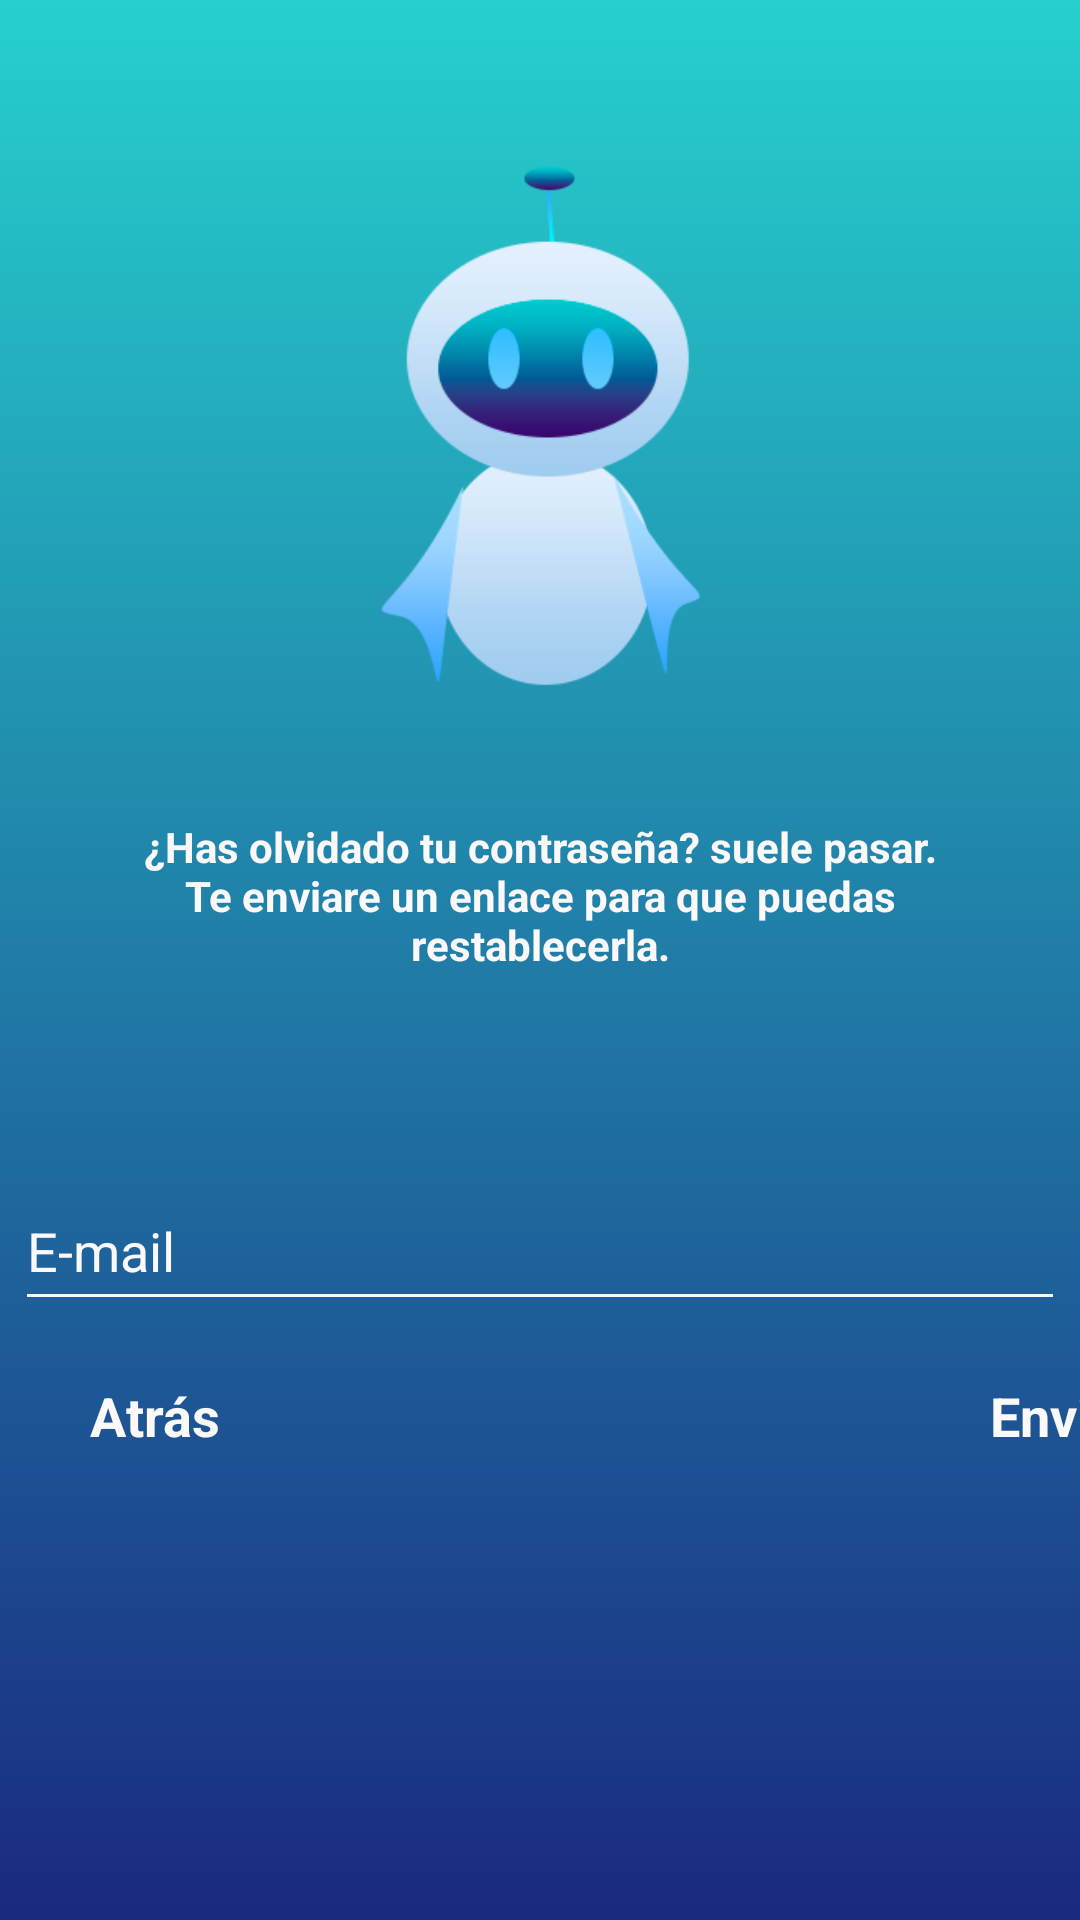

Write the Android layout XML for this screen, with the resource values it uses.
<!-- AndroidManifest.xml: application theme AppTheme -->
<!-- res/layout/activity_forgot_password.xml -->
<?xml version="1.0" encoding="utf-8"?>
<androidx.constraintlayout.widget.ConstraintLayout xmlns:android="http://schemas.android.com/apk/res/android"
    xmlns:app="http://schemas.android.com/apk/res-auto"
    xmlns:tools="http://schemas.android.com/tools"
    android:layout_width="match_parent"
    android:layout_height="match_parent"
    android:background="@drawable/gradient"
    tools:context=".activity_forgotPassword">


    <LinearLayout
        android:layout_width="match_parent"
        android:layout_height="wrap_content"
        android:layout_marginBottom="156dp"
        android:clipToPadding="true"
        android:orientation="horizontal"
        app:layout_constraintBottom_toBottomOf="parent"
        tools:layout_editor_absoluteX="0dp">

        <TextView
            android:id="@+id/txtBack"
            android:layout_width="80dp"
            android:layout_height="wrap_content"
            android:layout_marginLeft="30dp"
            android:onClick="login"
            android:text="Atrás"
            android:textColor="#FAF8F8"
            android:textSize="18dp"
            android:textStyle="bold" />

        <TextView
            android:id="@+id/txtSend"
            android:layout_width="80dp"
            android:layout_height="wrap_content"
            android:layout_marginLeft="220dp"
            android:onClick="send"
            android:text="Enviar"
            android:textColor="#FAF8F8"
            android:textSize="18dp"
            android:textStyle="bold" />

    </LinearLayout>

    <LinearLayout
        android:layout_width="match_parent"
        android:layout_height="wrap_content"
        android:orientation="vertical"
        app:layout_constraintBottom_toBottomOf="parent"
        android:layout_marginBottom="200dp">

        <ImageView
            android:id="@+id/ed2"
            android:layout_width="350dp"
            android:layout_height="261dp"
            android:layout_marginTop="52dp"
            android:src="@drawable/ed1"
            android:layout_gravity="center" />

        <TextView
            android:id="@+id/textView3"
            android:layout_width="300dp"
            android:layout_height="wrap_content"
            android:layout_gravity="center"
            android:layout_marginBottom="66dp"
            android:text="¿Has olvidado tu contraseña? suele pasar. Te enviare un enlace para que puedas restablecerla."
            android:textAlignment="center"
            android:textColor="#FAF8F8"
            android:textStyle="bold" />

        <EditText
            android:id="@+id/txtEmail"
            android:layout_width="350dp"
            android:layout_height="50dp"
            android:hint="E-mail"
            android:inputType="textEmailAddress"
            android:backgroundTint="#FAF8F8"
            android:textColorHint="#FAF8F8"
            android:layout_gravity="center" />


    </LinearLayout>



</androidx.constraintlayout.widget.ConstraintLayout>
<!-- resources referenced by this layout -->
<resources>
  <!-- drawable ed1: png bitmap (drawable, 16001 bytes) -->
  <!-- drawable gradient (drawable) -->
  <?xml version="1.0" encoding="utf-8"?>
  <selector xmlns:android="http://schemas.android.com/apk/res/android">
      <item>
          <shape>
              <gradient
                  android:angle="90"
                  android:startColor="#1A2980"
                  android:endColor="#26D0CE"
                  />
  
  
          </shape>
      </item>
  
  </selector>
  <style name="AppTheme" parent="Theme.AppCompat.Light.NoActionBar">
          
          <item name="colorPrimary">@color/colorPrimary</item>
          <item name="colorPrimaryDark">@color/colorPrimaryDark</item>
          <item name="colorAccent">@color/colorAccent</item>
          
  
  
          <item name="android:statusBarColor">#fff</item>
          <item name="android:windowLightStatusBar">true</item>
  
          <item name="android:navigationBarColor">#E4E4E4</item>
          <item name="android:windowLightNavigationBar">true</item>
  
          <item name="actionBarStyle">@style/MyActionBar</item>
  
      </style>
  <color name="colorPrimary">#FFFFFFFF</color>
  <color name="colorPrimaryDark">#151515</color>
  <color name="colorAccent">#FF7043</color>
  <style name="MyActionBar" parent="Theme.AppCompat.Light.DarkActionBar">
          <item name="titleTextStyle">@style/MyTitleTextStyle</item>
      </style>
  <style name="MyTitleTextStyle" parent="@style/TextAppearance.AppCompat.Widget.ActionBar.Title">
          <item name="android:textColor">#000</item>
      </style>
</resources>
